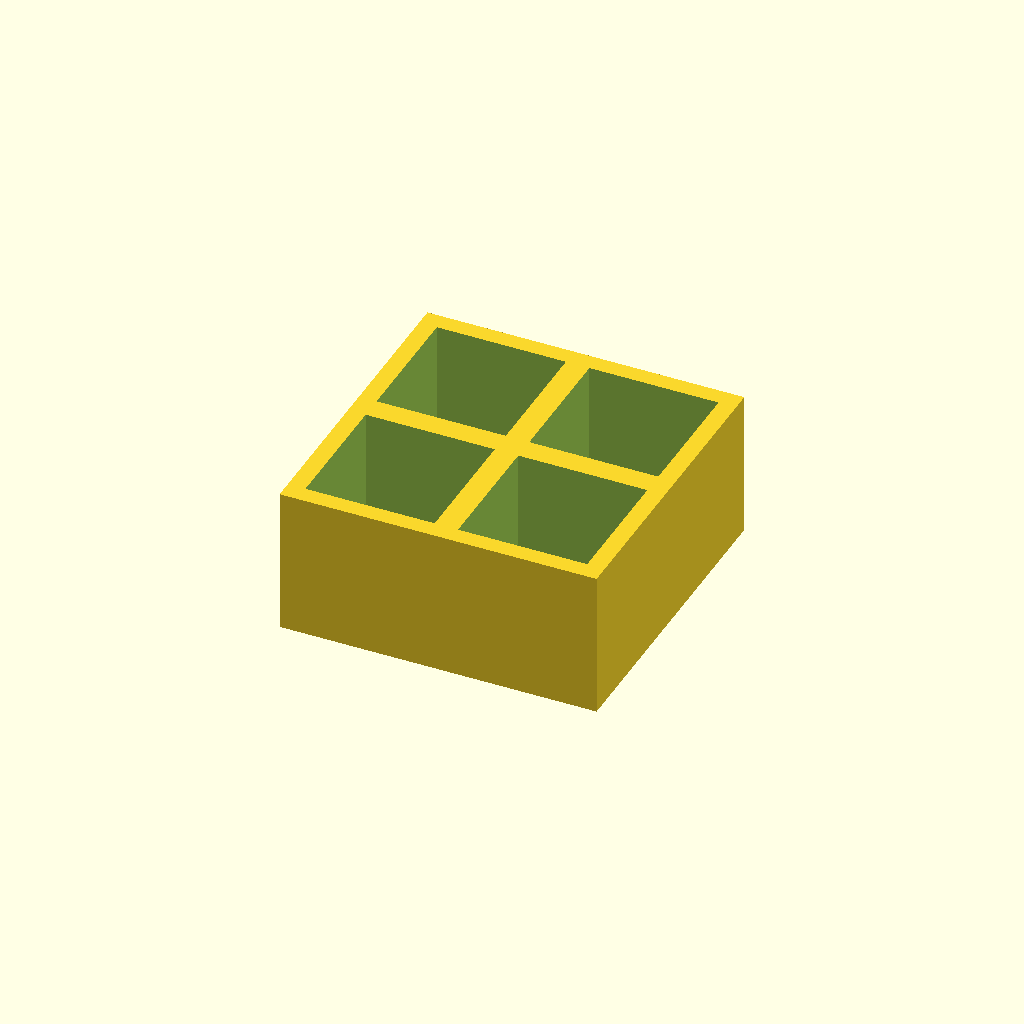
Cell 1: the model at its default parameters.
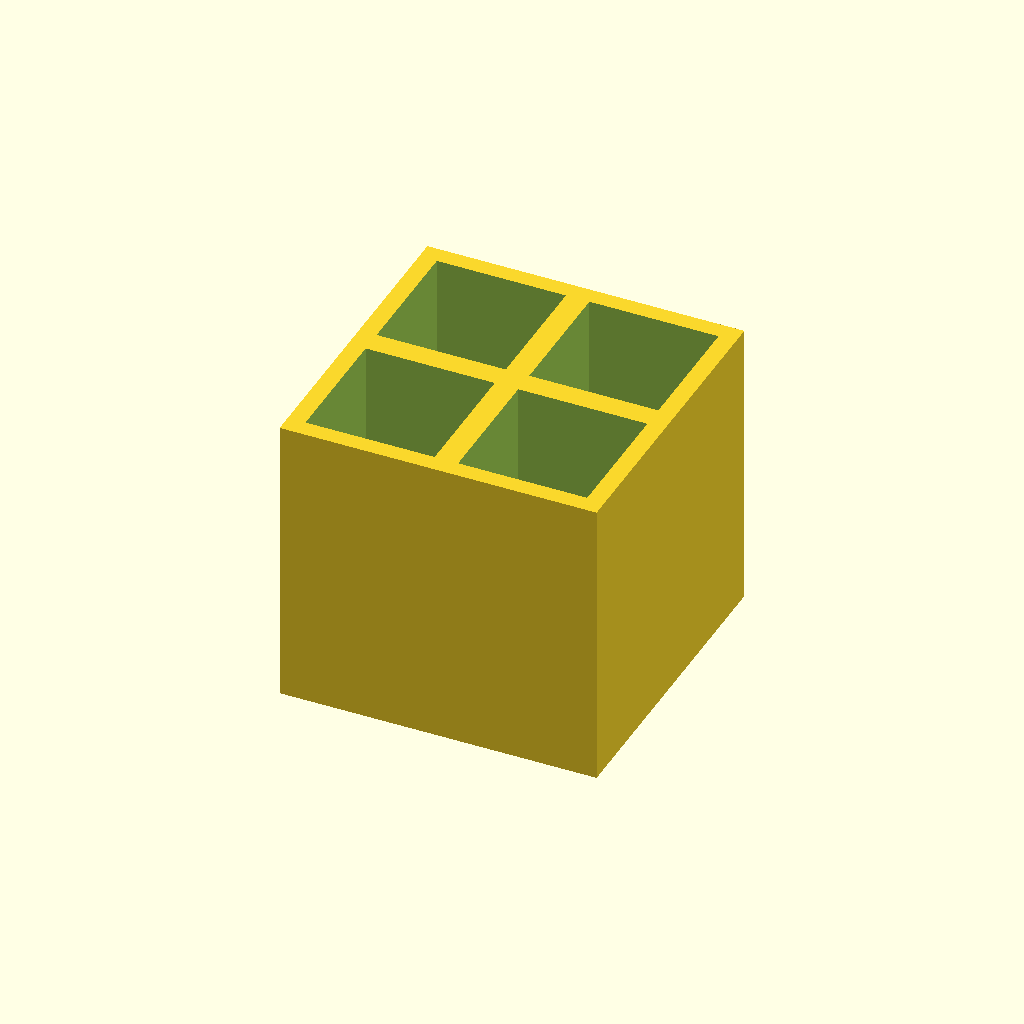
Cell 2 — thickness set to 50, the other parameters unchanged.
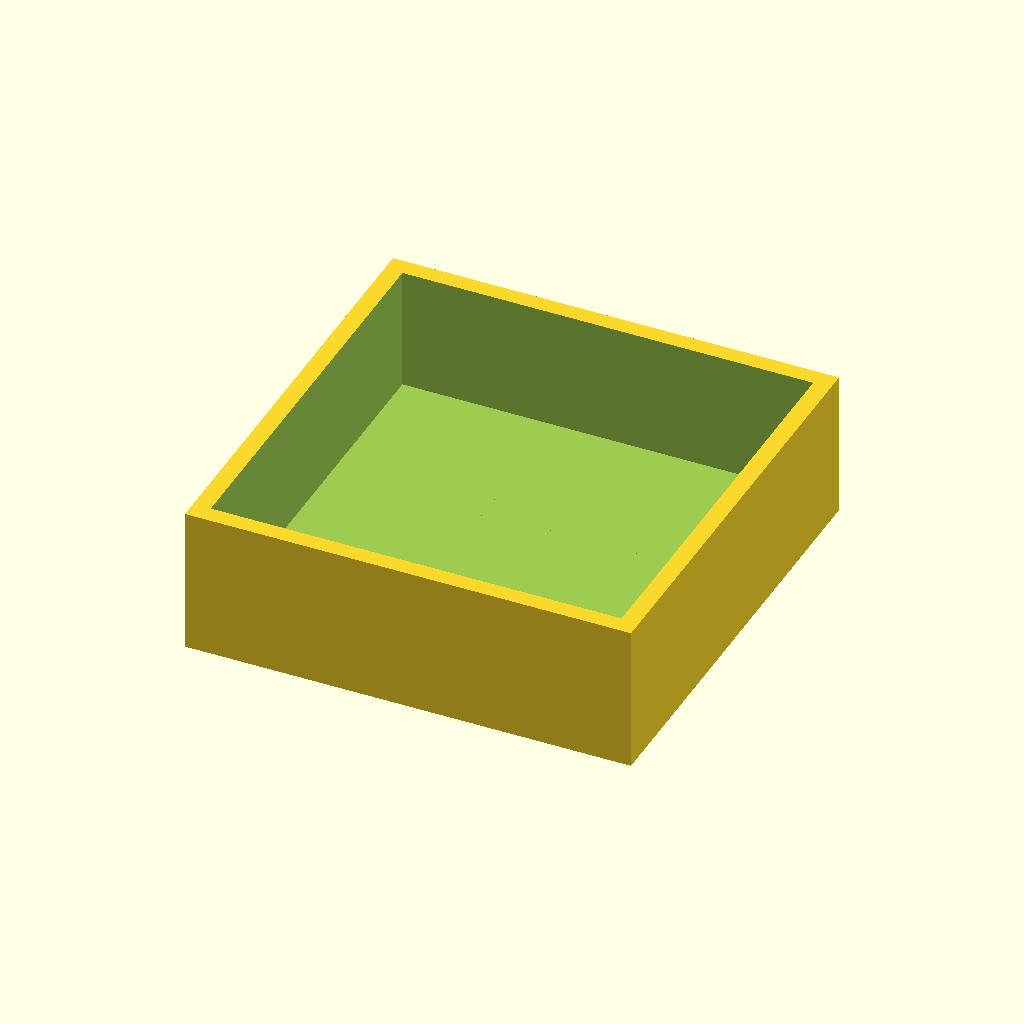
Cell 3: the same model with pocket = 44.
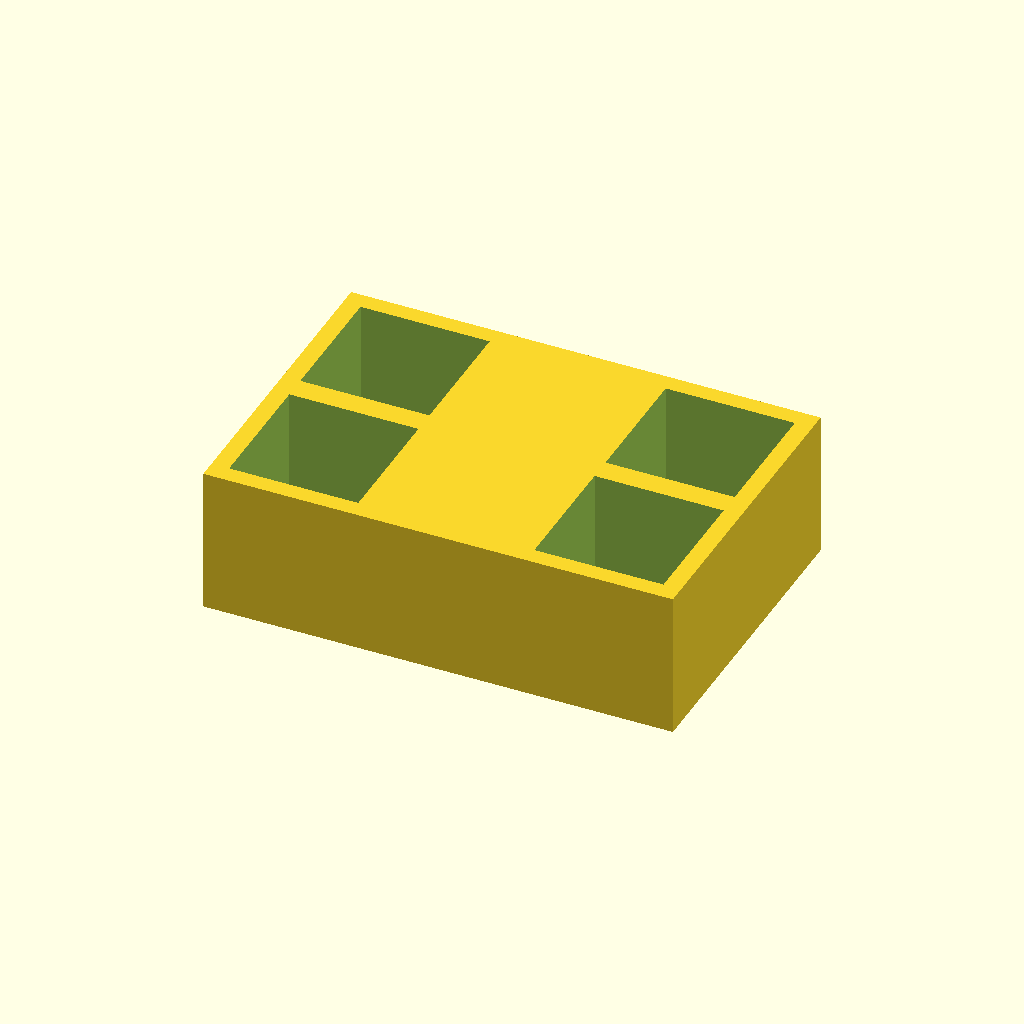
Cell 4: the same model with pitch_x = 52.
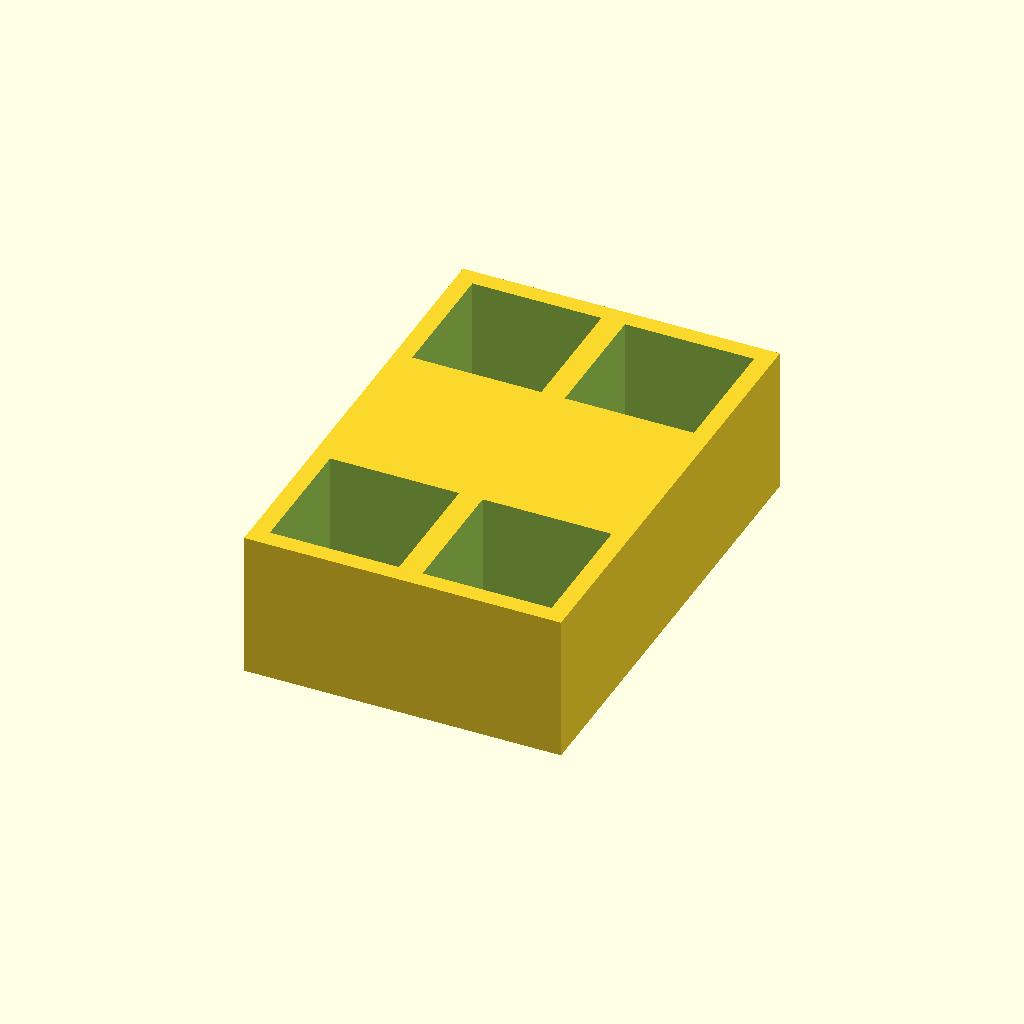
Cell 5: the same model with pitch_y = 52.
All cells are drawn from one camera (rotation 55°, 0°, 25°, orthographic, colour scheme Cornfield), so only the parameter changes between them.
Source of the model, optional_data/data/place1/pocketplates/part_0149.scad:
$fn = 32;

// ----------------------------------------------------------------------
// Pocket plate 54 x 54 x 25
// 2 x 2 pockets 22 mm square, 21 mm deep
// ----------------------------------------------------------------------

// --- parameters (mm) ---
thickness = 25;  // plate thickness
floor_t = 4;     // material left under each pocket
pocket = 22;     // pocket side length
pitch_x = 26;    // pocket pitch along X
pitch_y = 26;    // pocket pitch along Y
cols = 2;        // pockets per row
rows = 2;        // rows of pockets

// --- derived feature positions (mm) ---
depth = thickness - floor_t;        // = 21   pocket depth, down to the floor
span_x = (cols - 1) * pitch_x;      // = 26   distance between outer pockets
span_y = (rows - 1) * pitch_y;      // = 26   distance between outer pocket rows
origin_x = -span_x / 2;             // = -13   X of the first pocket
origin_y = -span_y / 2;             // = -13   Y of the first pocket
plate = [span_x + pocket + 6, span_y + pocket + 6, thickness];  // = [54, 54, 25]   overall size: pockets plus 3 mm of wall on each side
feature_centers = [
  [origin_x + 0 * pitch_x, origin_y + 0 * pitch_y],
  [origin_x + 1 * pitch_x, origin_y + 0 * pitch_y],
  [origin_x + 0 * pitch_x, origin_y + 1 * pitch_y],
  [origin_x + 1 * pitch_x, origin_y + 1 * pitch_y]
];   // pocket centres, used verbatim by the cutter loop

// plate outline, then one pocket per centre in feature_centers
difference() {
  cube(plate, center = true);
  for (centre = feature_centers)
    translate([centre[0] - pocket / 2, centre[1] - pocket / 2, plate[2] / 2 - depth])
      cube([pocket, pocket, depth + 1]);  // centred on the declared pocket centre
}
Customizer parameters (derived from the source; name, type, default, range or options):
thickness: number, default 25
floor_t: number, default 4
pocket: number, default 22
pitch_x: number, default 26
pitch_y: number, default 26
cols: number, default 2
rows: number, default 2
